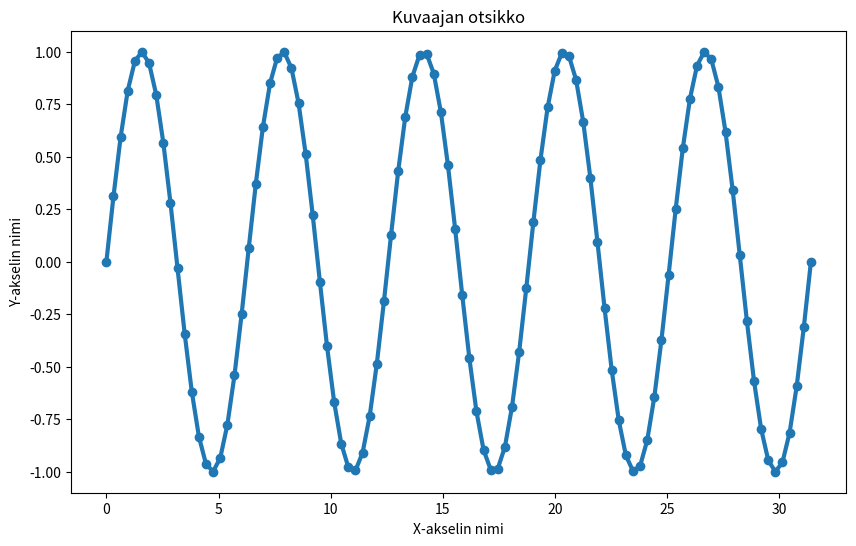
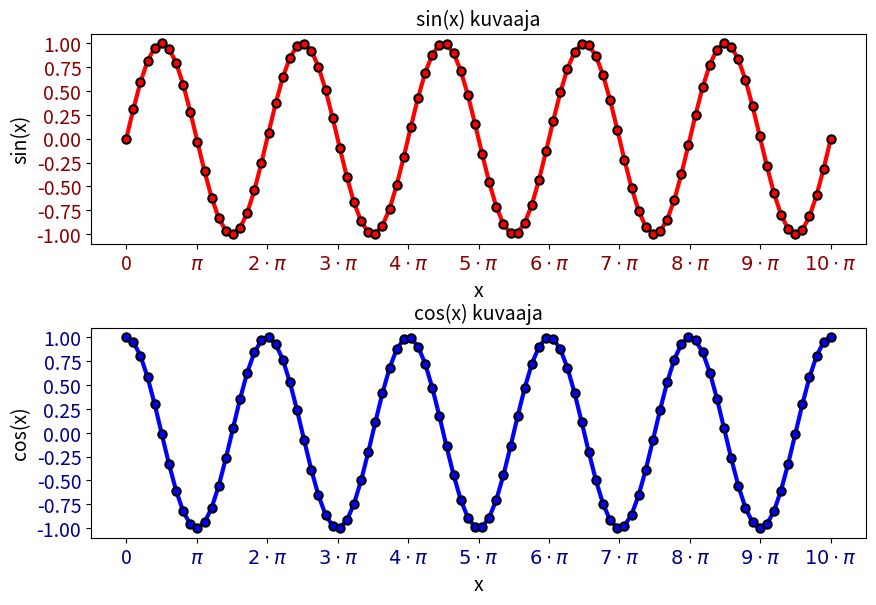

Here is the Python script that generated these plots, in order:
import numpy as np
import matplotlib.pyplot as plt
from matplotlib.ticker import FuncFormatter

x = np.linspace(0,np.pi*10, 100)
y = np.sin(x)

fig, ax = plt.subplots(figsize=(10,6))

ax.plot(x, y, **{'marker': 'o', 'linewidth': 3})
ax.set_xlabel('X-akselin nimi')
ax.set_ylabel('Y-akselin nimi')
ax.set_title('Kuvaajan otsikko')
fig.savefig('testikuva.png', format='png')
plt.show()



# Sama proseduraalisesti

# plt.plot(x,y, **{'marker': 'o', 'linewidth': 3})
# plt.xlabel('X-akselin nimi')
# plt.ylabel('Y-akselin nimi')
# plt.title('Kuvaajan otsikko')
# plt.show()


# Kahden kuvaajan kuva
fig, axs = plt.subplots(nrows=2, ncols=1, figsize=(10,6))

# Kuvaaja 1: punainen sinikäyrä
axs[0].plot(x, y, **{'marker': 'o',
    'linewidth': 3,
    'color': 'r',
    'markeredgecolor': 'k',
    'markeredgewidth': 1.5})
axs[0].set_xlabel('x', fontsize=14)
axs[0].set_ylabel('sin(x)', fontsize=14)
axs[0].set_title('sin(x) kuvaaja', fontsize=14)

# Asetetaan x- ja y-akselien merkkien paikat
axs[0].set_xticks(np.linspace(0, 10*np.pi, 10+1))
axs[0].set_yticks(np.linspace(-1,1,9))

# Tehdään oma esitysfunktio, joka palauttaa mikä piin monikerta merkin paikalla on
def piformat(x, pos):
    if np.abs(x-0) < 0.001:
        return '0'
    if np.abs(x - np.pi) < 0.001:
        return '$\pi$'
    else:
        return '${:d}\cdot \pi$'.format(pos)

formatter = FuncFormatter(piformat)

axs[0].xaxis.set_major_formatter(formatter)

# Suurennetaan akselin merkkien kokoa ja asetetaan uusi väri
axs[0].tick_params(**{'labelsize': 14, 'labelcolor': 'darkred'})

''' 
 Interaktiiviseen kuvaajaan tämä on pakollinen
 koska olemme asettaneet FuncFormatter-olion x-akselille.
 Jos format_coord ei aseteta, hiiren liike kuvan päällä aiheuttaa
 virheen.
'''
axs[0].format_coord = lambda x, y:  "x={:g}, y={:g}".format(x, y)

# Toinen kuvaaja: sininen kosinikäyrä
y2 = np.cos(x)
axs[1].plot(x, y2, **{'marker': 'o',
    'linewidth': 3,
    'color': 'b',
    'markeredgecolor':
    'k',
    'markeredgewidth': 1.5})
axs[1].set_xlabel('x', fontsize=14)
axs[1].set_ylabel('cos(x)', fontsize=14)
axs[1].set_title('cos(x) kuvaaja', fontsize=14)

axs[1].set_xticks(np.linspace(0, 10*np.pi, 10+1))
axs[1].set_yticks(np.linspace(-1,1,9))

formatter = FuncFormatter(piformat)

axs[1].xaxis.set_major_formatter(formatter)

axs[1].tick_params(**{'labelsize': 14, 'labelcolor': 'darkblue'})

axs[1].format_coord = lambda x, y:  "x={:g}, y={:g}".format(x, y)

# Muutetaan ylemmän kuvaajan paikkaa, jotta kaikki teksti mahtuu
axes_pos = axs[0].get_position()
axes_pos.y0 = axes_pos.y0 + 0.07
axes_pos.y1 = axes_pos.y1 + 0.07
axs[0].set_position(axes_pos)

plt.show()